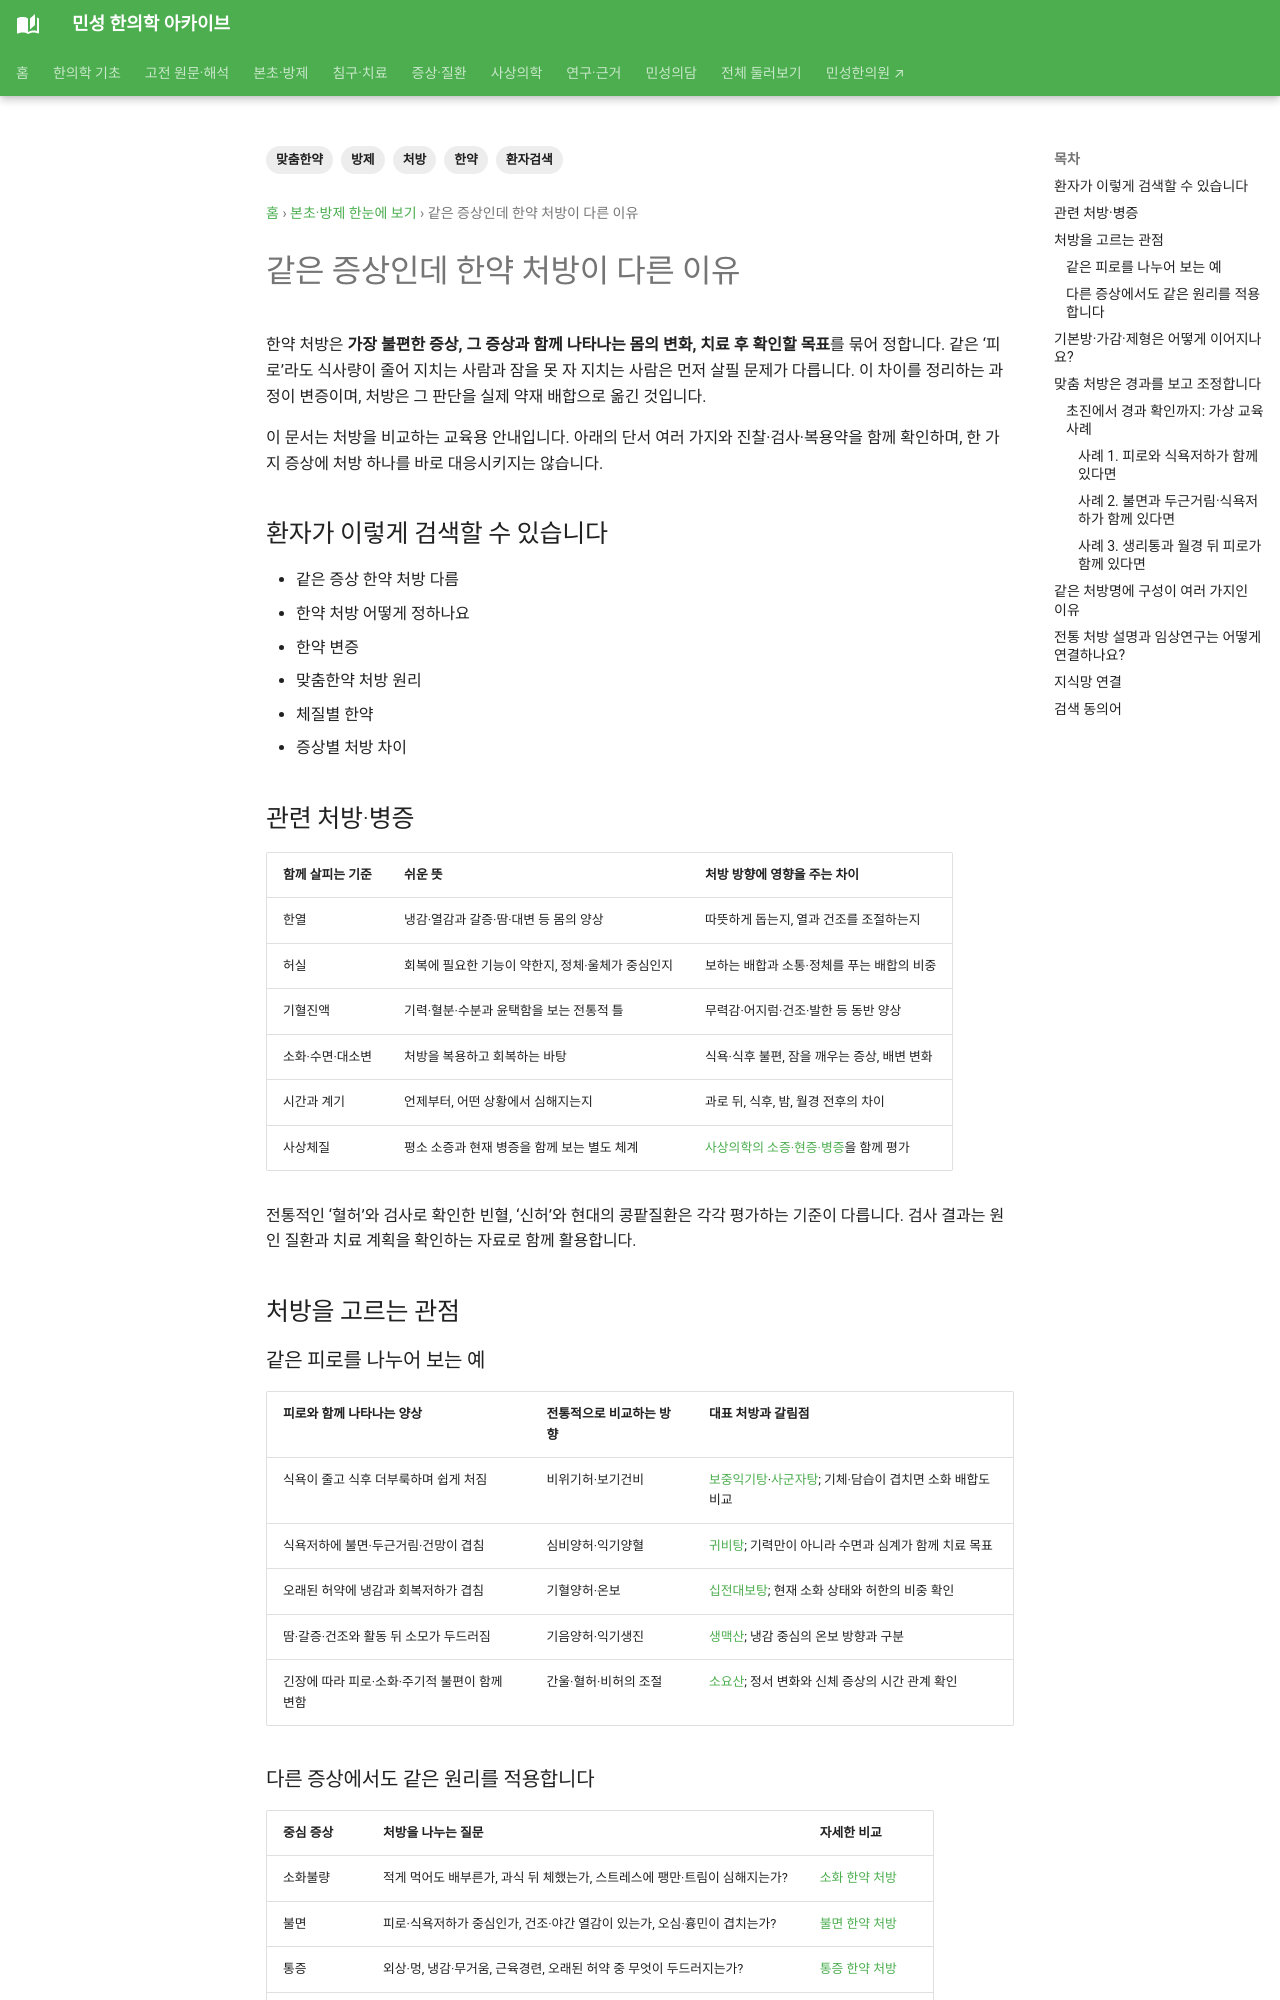

repository: joowon1111/minseong-korean-medicine-wiki · page: herbal-integrated/formula-selection-guide/index.html · generator: mkdocs

---
title: 같은 증상인데 한약 처방이 다른 이유
description: 같은 증상인데 한약 처방이 다른 이유을 환자 검색어에서 병증·대표 처방·본초 자료까지 연결합니다.
tags: [한약, 방제, 처방, 환자검색, 맞춤한약]
status: 검토완료
last_reviewed: 2026-08-21
---
# 같은 증상인데 한약 처방이 다른 이유

## 환자가 이렇게 검색할 수 있습니다

- 같은 증상 한약 처방 다름
- 한약 처방 어떻게 정하나요
- 한약 변증
- 맞춤한약 처방 원리
- 체질별 한약
- 증상별 처방 차이
